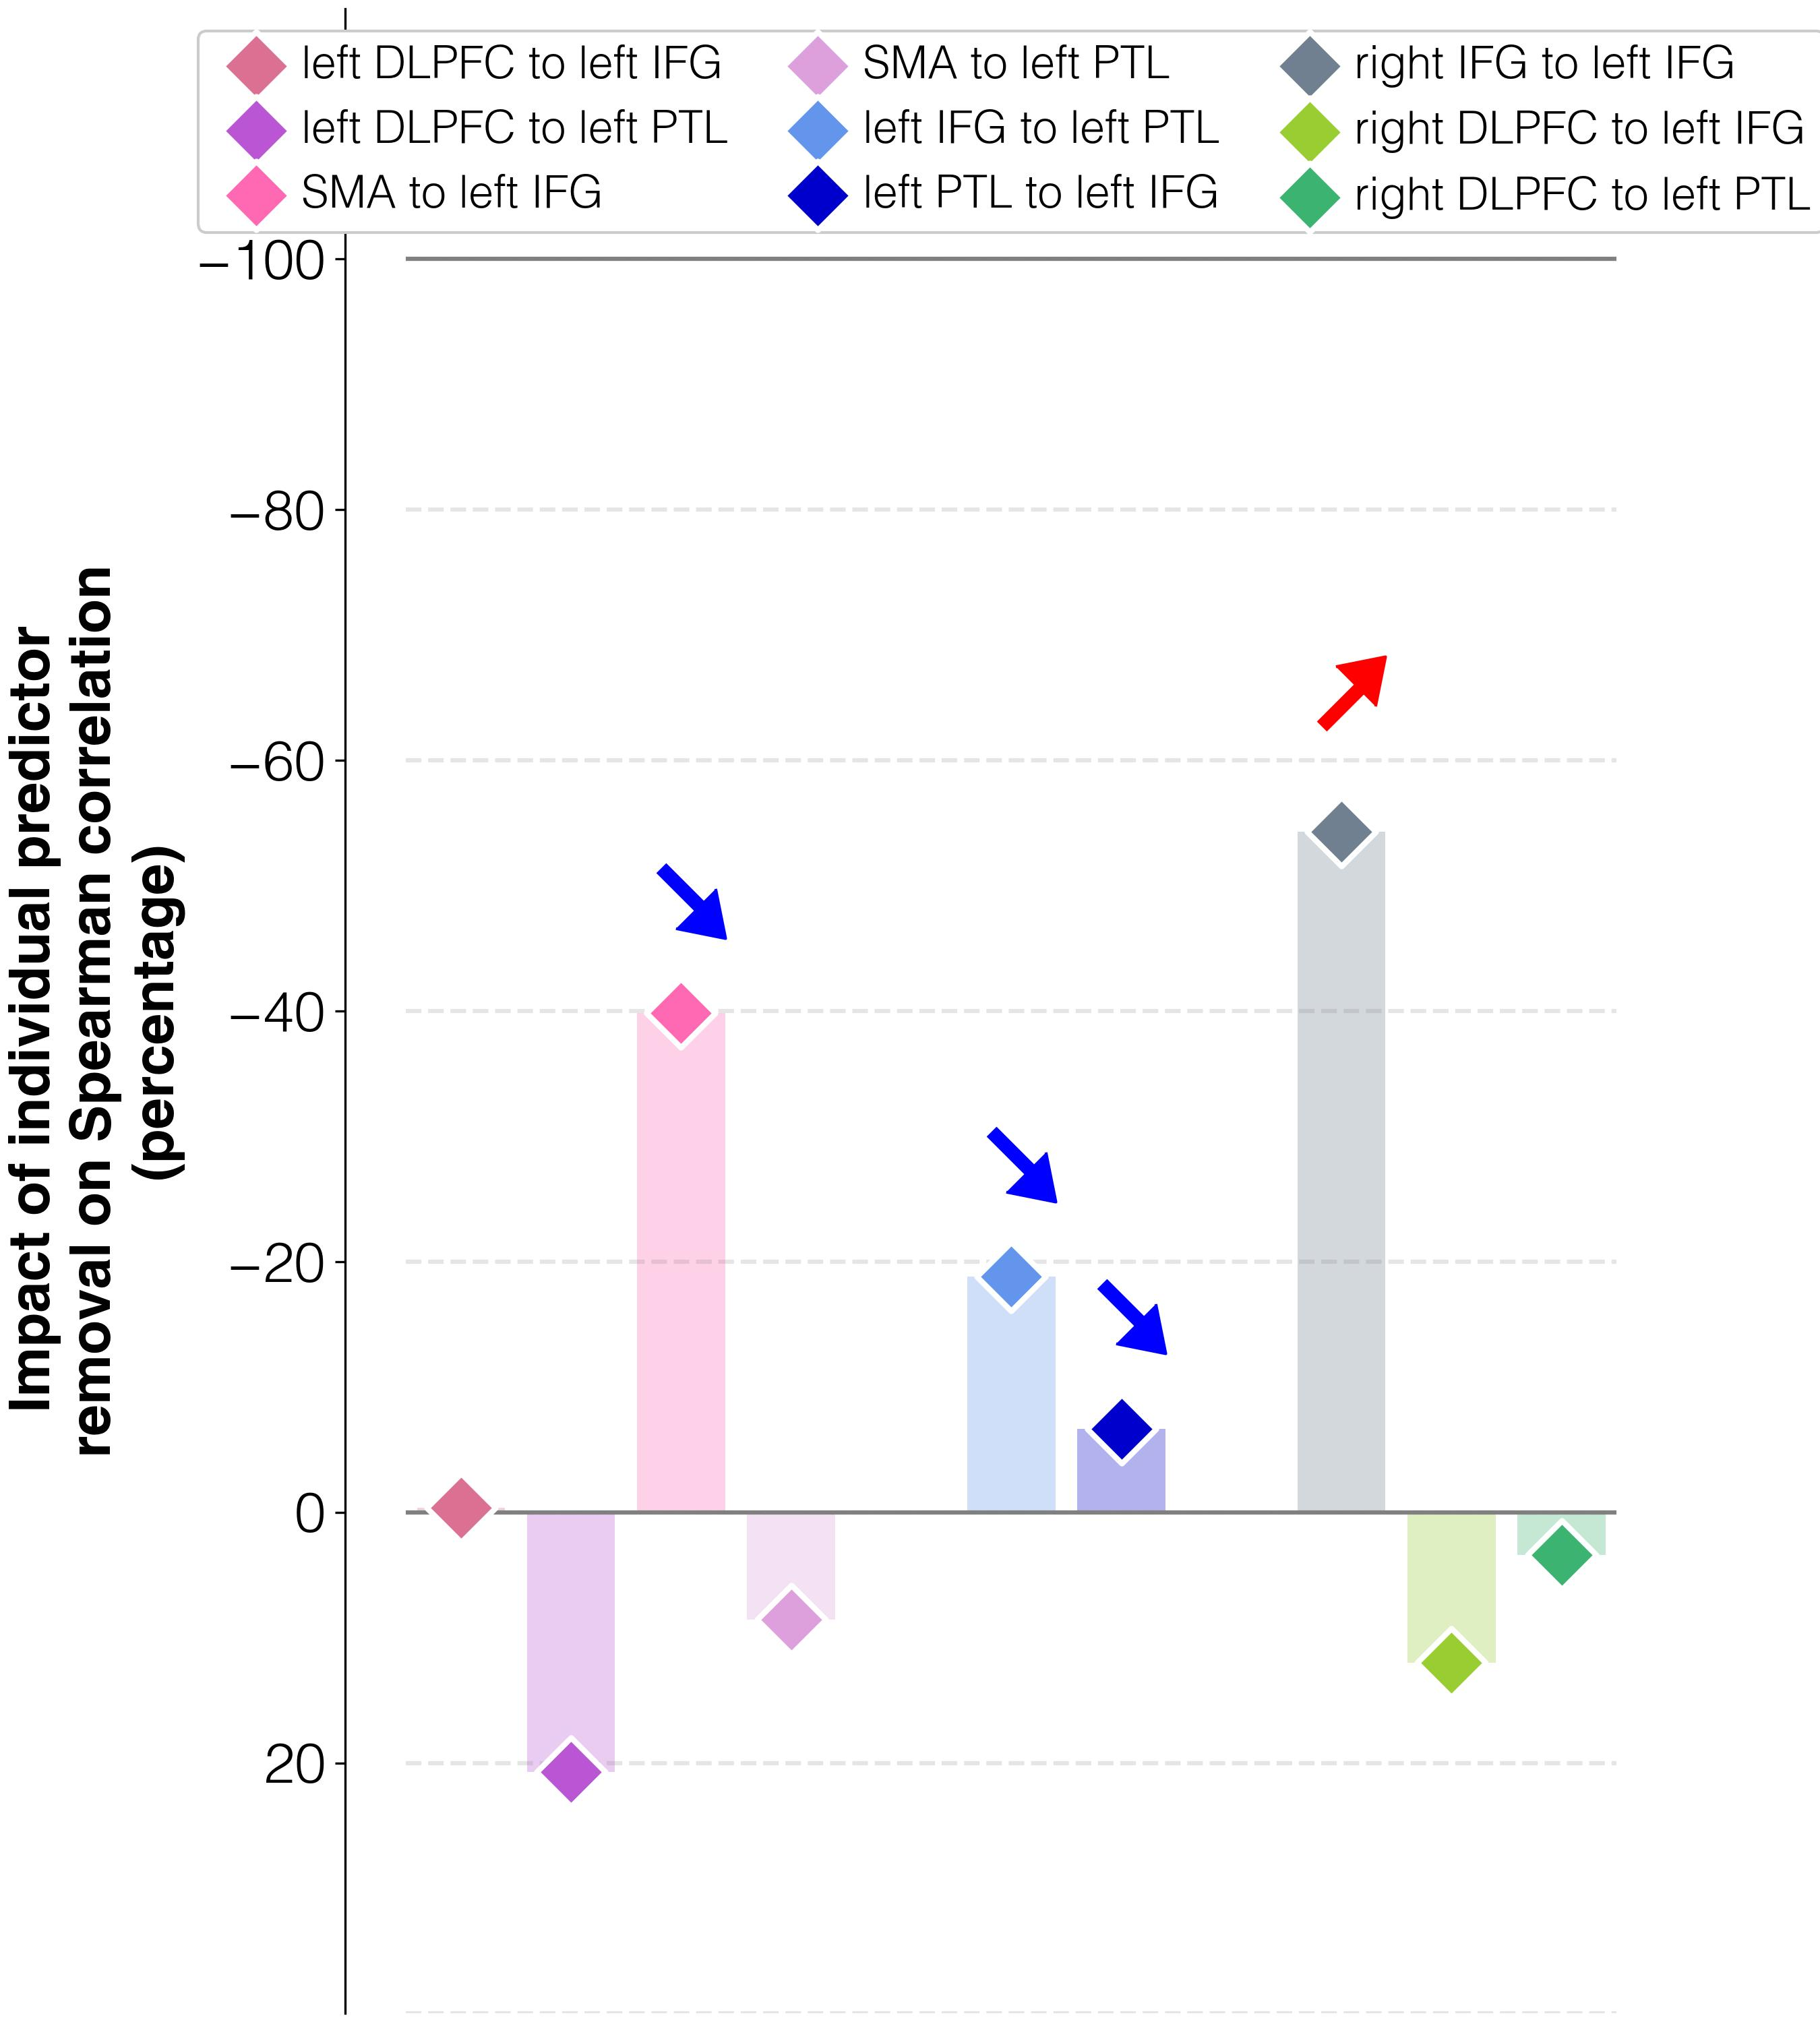

Values plotted in this chart, from the file beside it:
target	predictor	ablation_impact (percent)	ablation_rho	weight	FDR_p	raw_p
improvements T3-T1	connectivity T3 w/o lDLPFC_to_lIFG_T3	-0.3	0.216	-0.00302	0.00272	0.002
improvements T3-T1	connectivity T3 w/o lDLPFC_to_lPTL_T3	20.7	0.261	0.00118	0.2727	0.256
improvements T3-T1	connectivity T3 w/o lSMA_to_lIFG_T3	-39.8	0.13	-0.01166	0.00153	0.001
improvements T3-T1	connectivity T3 w/o lSMA_to_lPTL_T3	8.6	0.235	-0.00169	0.09577	0.086
improvements T3-T1	connectivity T3 w/o lIFG_to_lPTL_T3	-18.8	0.176	-0.00861	0.00153	0.001
improvements T3-T1	connectivity T3 w/o lPTL_to_lIFG_T3	-6.7	0.202	-0.00585	0.00153	0.001
improvements T3-T1	connectivity T3 w/o rIFG_to_lIFG_T3	-54.3	0.099	0.01448	0.00153	0.001
improvements T3-T1	connectivity T3 w/o rDLPFC_to_lIFG_T3	12.0	0.242	0.00639	0.00153	0.001
improvements T3-T1	connectivity T3 w/o rDLPFC_to_lPTL_T3	3.4	0.224	-0.00203	0.03585	0.03
